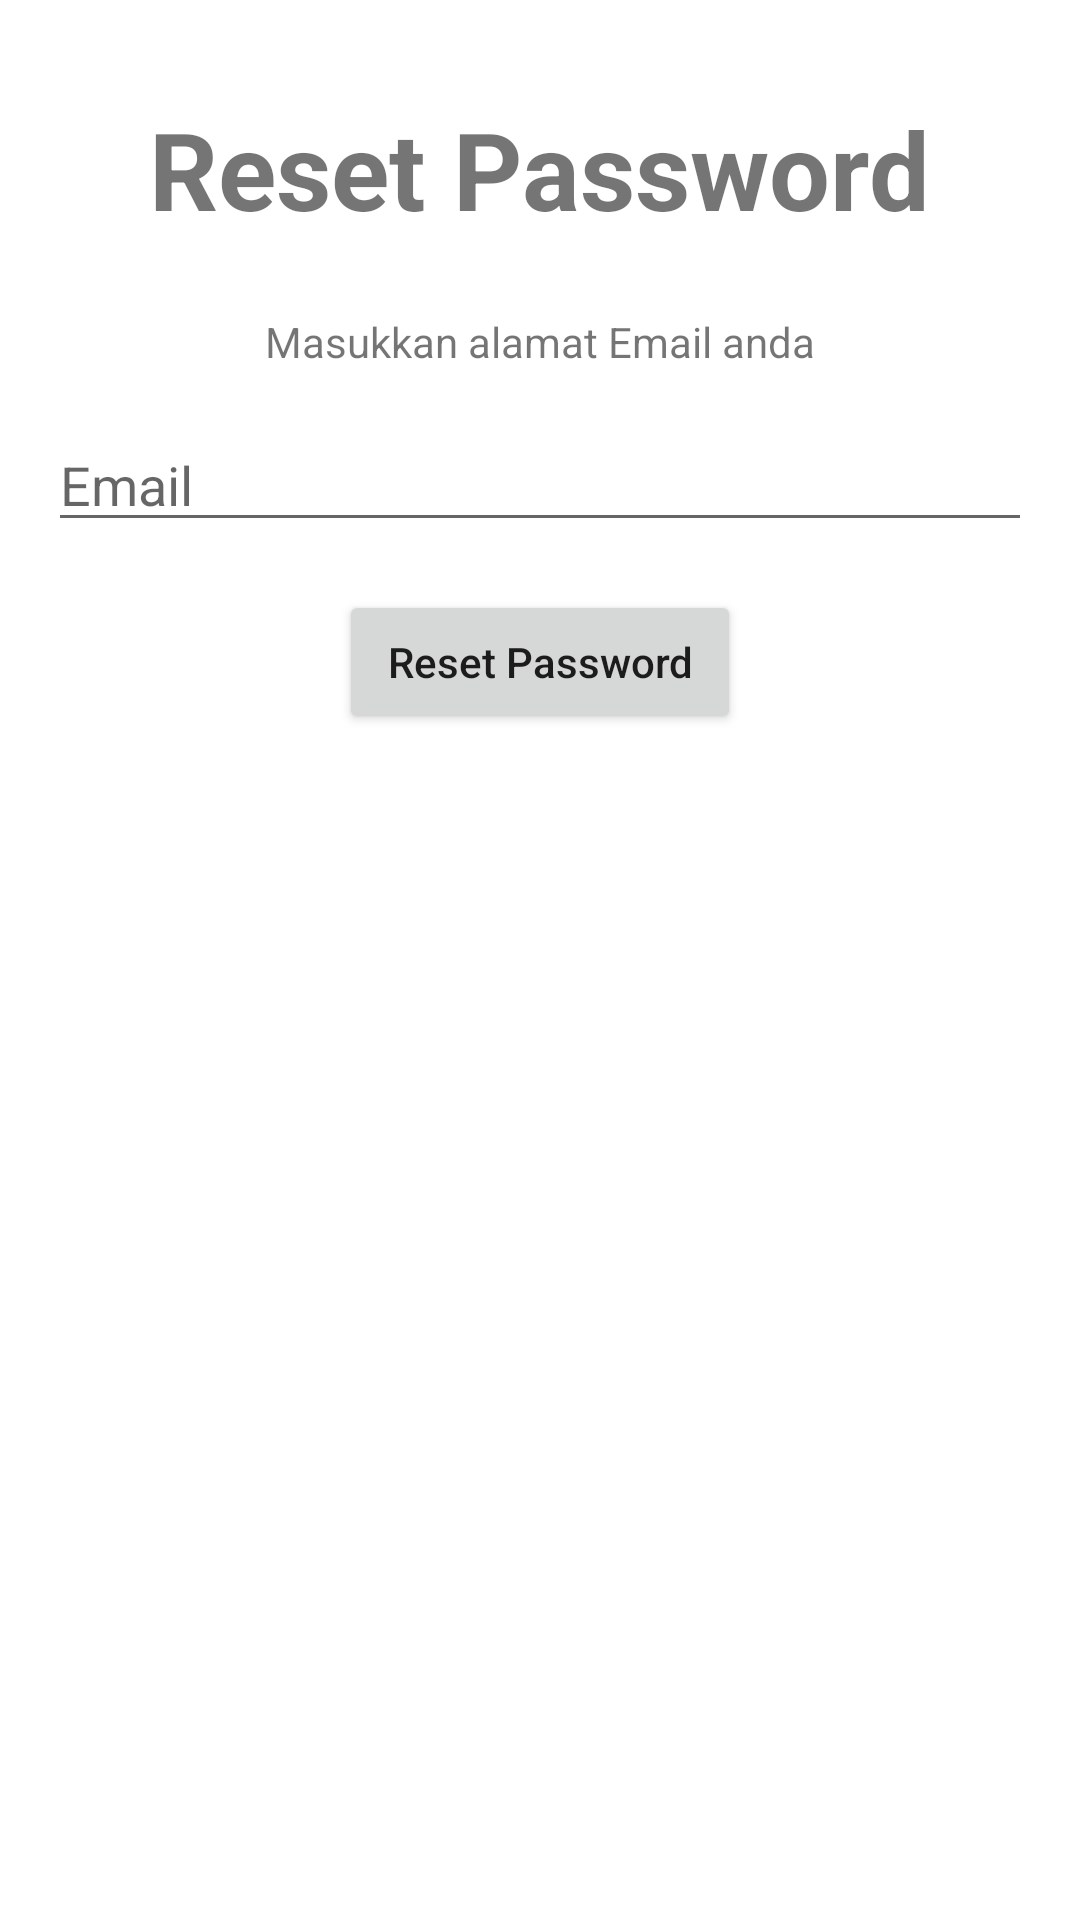

Layout XML and referenced resources for this Android screen:
<!-- AndroidManifest.xml: application theme Theme.FirebaseAuth -->
<!-- res/layout/activity_reset_password.xml -->
<?xml version="1.0" encoding="utf-8"?>
<androidx.constraintlayout.widget.ConstraintLayout xmlns:android="http://schemas.android.com/apk/res/android"
    xmlns:app="http://schemas.android.com/apk/res-auto"
    xmlns:tools="http://schemas.android.com/tools"
    android:layout_width="match_parent"
    android:layout_height="match_parent"
    tools:context=".ResetPasswordActivity">

    <TextView
        android:id="@+id/textView2"
        android:layout_width="wrap_content"
        android:layout_height="wrap_content"
        android:layout_marginTop="32dp"
        android:text="Reset Password"
        android:textSize="36sp"
        android:textStyle="bold"
        app:layout_constraintEnd_toEndOf="parent"
        app:layout_constraintStart_toStartOf="parent"
        app:layout_constraintTop_toTopOf="parent" />

    <TextView
        android:id="@+id/textView3"
        android:layout_width="wrap_content"
        android:layout_height="wrap_content"
        android:layout_marginTop="24dp"
        android:text="Masukkan alamat Email anda"
        app:layout_constraintEnd_toEndOf="@+id/textView2"
        app:layout_constraintStart_toStartOf="@+id/textView2"
        app:layout_constraintTop_toBottomOf="@+id/textView2" />

    <Button
        android:id="@+id/btnResetPassword"
        android:layout_width="wrap_content"
        android:layout_height="wrap_content"
        android:layout_marginTop="16dp"
        android:paddingStart="16dp"
        android:paddingLeft="0dp"
        android:paddingTop="0dp"
        android:paddingEnd="16dp"
        android:paddingRight="0dp"
        android:paddingBottom="0dp"
        android:text="Reset Password"
        android:textAllCaps="false"
        app:layout_constraintEnd_toEndOf="parent"
        app:layout_constraintStart_toStartOf="parent"
        app:layout_constraintTop_toBottomOf="@+id/etEmailReset" />

    <EditText
        android:id="@+id/etEmailReset"
        android:layout_width="0dp"
        android:layout_height="wrap_content"
        android:layout_marginStart="16dp"
        android:layout_marginTop="16dp"
        android:layout_marginEnd="16dp"
        android:ems="10"
        android:hint="Email"
        android:inputType="textEmailAddress"
        app:layout_constraintEnd_toEndOf="parent"
        app:layout_constraintStart_toStartOf="parent"
        app:layout_constraintTop_toBottomOf="@+id/textView3" />
</androidx.constraintlayout.widget.ConstraintLayout>
<!-- resources referenced by this layout -->
<resources>
  <style name="Theme.FirebaseAuth" parent="Theme.MaterialComponents.DayNight.NoActionBar">
          
          <item name="colorPrimary">@color/purple_500</item>
          <item name="colorPrimaryVariant">@color/purple_700</item>
          <item name="colorOnPrimary">@color/white</item>
          
          <item name="colorSecondary">@color/teal_200</item>
          <item name="colorSecondaryVariant">@color/teal_700</item>
          <item name="colorOnSecondary">@color/black</item>
          
          <item name="android:statusBarColor" tools:targetApi="l">?attr/colorPrimaryVariant</item>
          
      </style>
  <color name="purple_500">#FF6200EE</color>
  <color name="purple_700">#FF3700B3</color>
  <color name="white">#FFFFFFFF</color>
  <color name="teal_200">#FF03DAC5</color>
  <color name="teal_700">#FF018786</color>
  <color name="black">#FF000000</color>
</resources>
